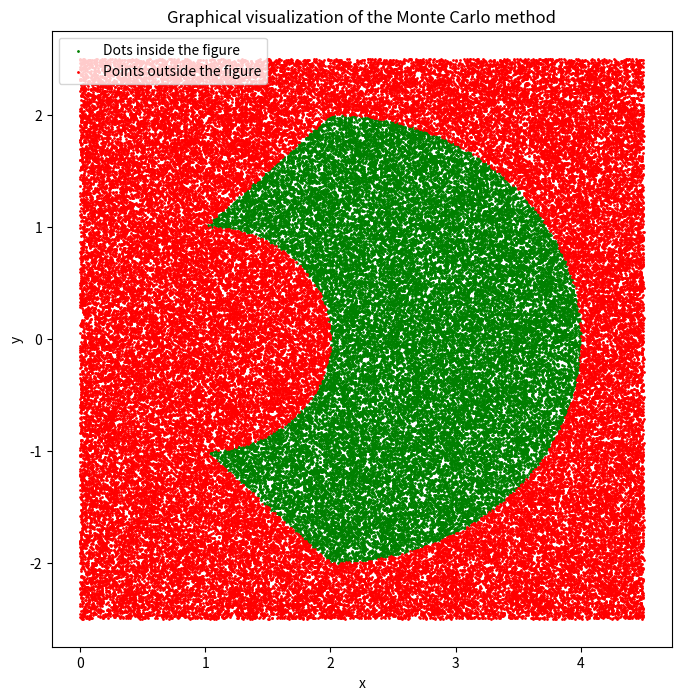

This chart was generated by the following Python code:
import numpy as np
import matplotlib.pyplot as plt

# Визначаємо систему нерівностей
def is_inside_figure(x, y):
    cond1 = (-x <= y) & (y <= x)  # Умова: -x <= y <= x
    cond2 = (2 * x <= x**2 + y**2) & (x**2 + y**2 <= 4 * x)  # Умова: 2x <= x^2 + y^2 <= 4x
    return cond1 & cond2

def monte_carlo(x_min, x_max, y_min, y_max, num_points=10000000):
    # Генеруємо випадкові точки (x, y)
    x_random = np.random.uniform(x_min, x_max, num_points)
    y_random = np.random.uniform(y_min, y_max, num_points)

    # Перевіряємо, які точки задовольняють системі нерівностей
    points_inside = is_inside_figure(x_random, y_random)

    # Площа прямокутної області
    rect_area = (x_max - x_min) * (y_max - y_min)

    # Оцінка площі фігури
    figure_area = rect_area * np.sum(points_inside) / num_points

    return figure_area, x_random, y_random, points_inside


# Визначаємо межі прямокутної області (x от 0 до 2, y от -2 до 2)
x_min, x_max = 0, 4.5
y_min, y_max = -2.5, 2.5
num_points=10000000

figure_area, x_random, y_random, points_inside = monte_carlo(x_min, x_max, y_min, y_max, num_points=10000000)


print(f"Estimated figure area: {figure_area}")

# Візуалізація методу Монте-Карло
# Обмежуємо кількість точок для відображення
max_display_points = 100000
indices = np.random.choice(num_points, size=min(max_display_points, num_points), replace=False)

# Отримуємо обмежену кількість точок
x_random_display = x_random[indices]
y_random_display = y_random[indices]
points_inside_display = points_inside[indices]


plt.figure(figsize=(8, 8))
plt.scatter(x_random_display[points_inside_display], y_random_display[points_inside_display], color='green', s=1, label='Dots inside the figure')
plt.scatter(x_random_display[~points_inside_display], y_random_display[~points_inside_display], color='red', s=1, label='Points outside the figure')
plt.xlabel('x')
plt.ylabel('y')
plt.legend()
plt.title('Graphical visualization of the Monte Carlo method')
plt.show()

